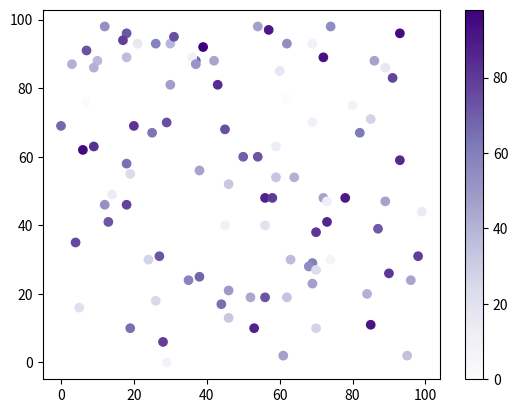

This chart was generated by the following Python code:
#Three lines to make our compiler able to draw:
import sys
import matplotlib
matplotlib.use('Agg')

import matplotlib.pyplot as plt
import numpy as np

x = np.random.randint(100, size=(100))
y = np.random.randint(100, size=(100))
colors = np.random.randint(100, size=(100))

plt.scatter(x, y, c=colors, cmap='Purples')

plt.colorbar()

plt.show()

#Two  lines to make our compiler able to draw:
plt.savefig(sys.stdout.buffer)
sys.stdout.flush()
